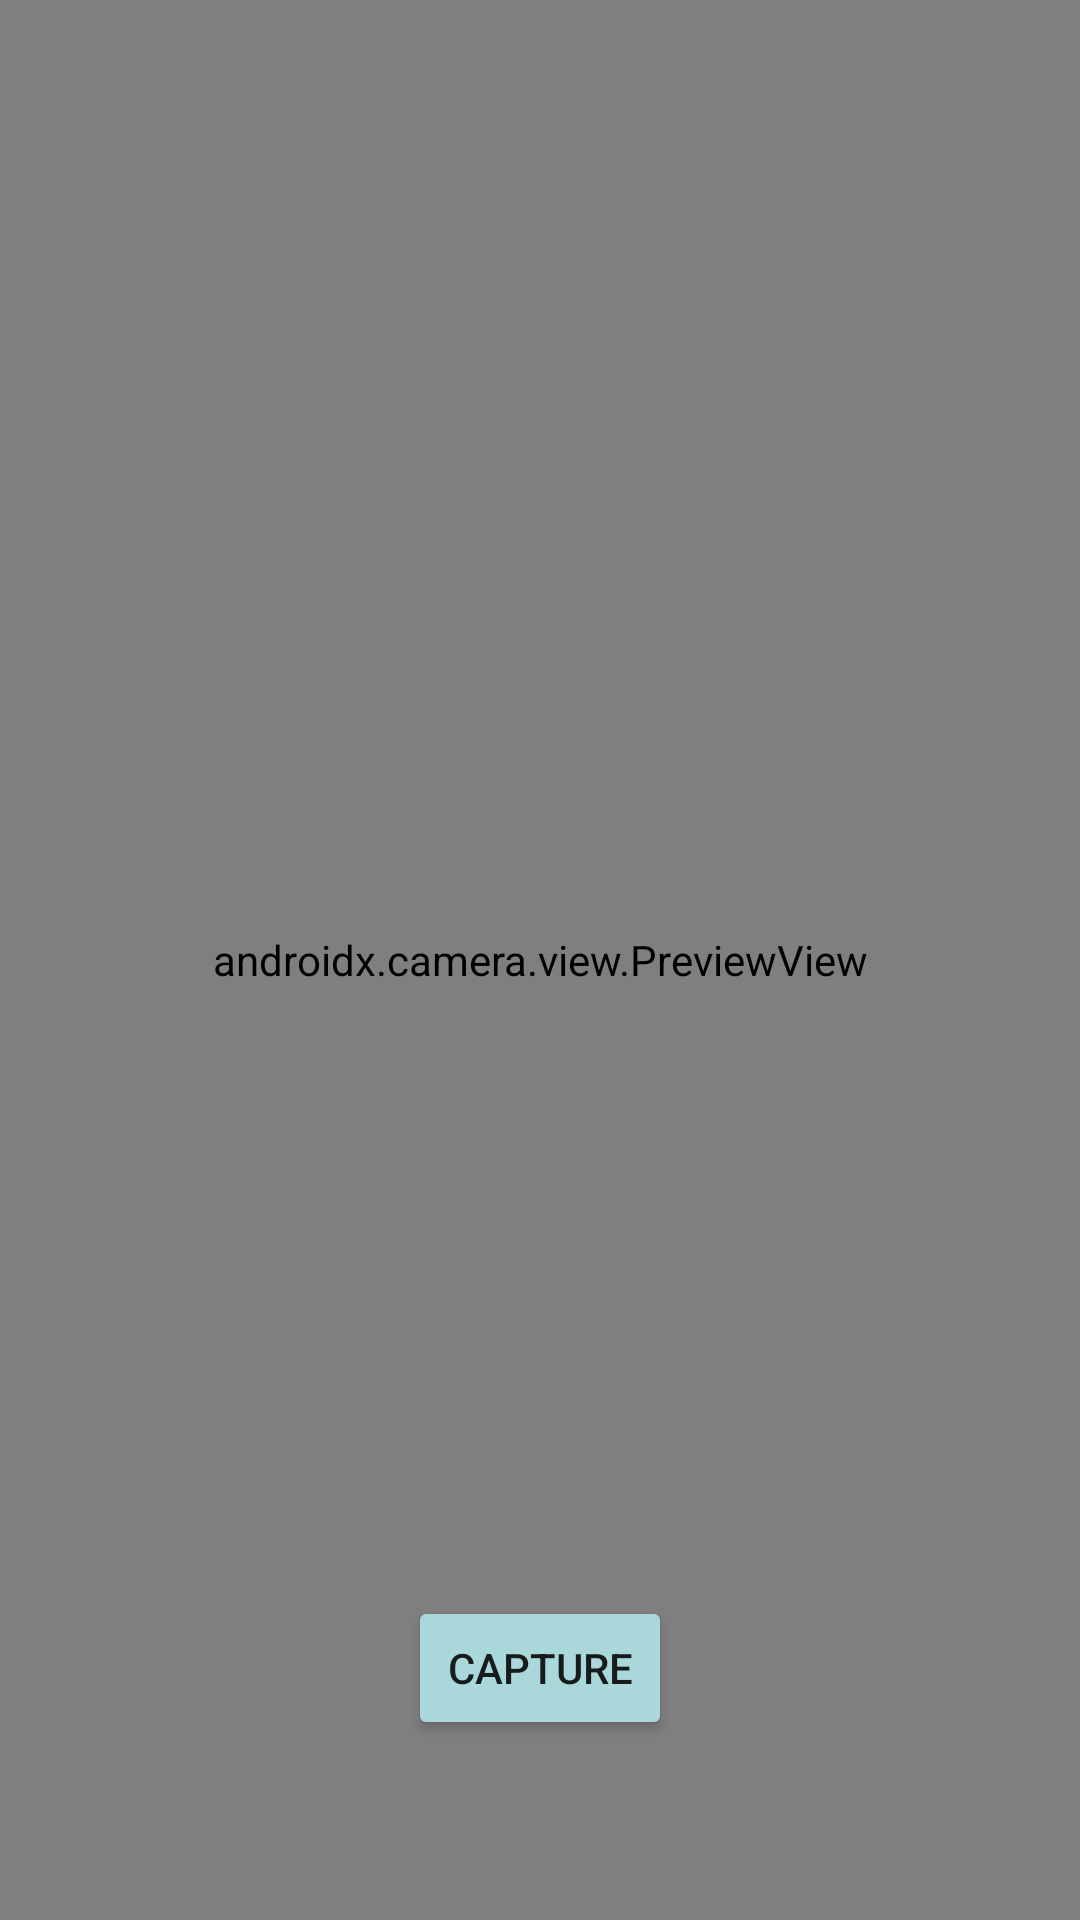

Layout XML and referenced resources for this Android screen:
<!-- AndroidManifest.xml: application theme AppTheme -->
<!-- res/layout/fragment_product_scanner.xml -->
<?xml version="1.0" encoding="utf-8"?>
<RelativeLayout xmlns:android="http://schemas.android.com/apk/res/android"
    android:layout_width="match_parent"
    android:layout_height="match_parent">

    <androidx.camera.view.PreviewView
        android:id="@+id/viewFinder"
        android:layout_width="match_parent"
        android:layout_height="match_parent" />

    <Button
        android:id="@+id/captureButton"
        android:layout_width="wrap_content"
        android:layout_height="wrap_content"
        android:layout_alignParentBottom="true"
        android:layout_centerHorizontal="true"
        android:text="Capture"
        android:layout_marginBottom="60dp"
        android:backgroundTint="@color/blueSecondary"
        />

</RelativeLayout>
<!-- resources referenced by this layout -->
<resources>
  <color name="blueSecondary">#AAD7D9</color>
  <style name="AppTheme" parent="Theme.MaterialComponents.DayNight.NoActionBar.Bridge">
          
          <item name="colorPrimary">@color/design_default_color_on_primary</item>
          <item name="colorPrimaryVariant">@color/material_on_primary_emphasis_high_type</item>
          <item name="colorOnPrimary">@color/white</item>
          <item name="colorSecondary">@color/material_dynamic_tertiary80</item>
          <item name="colorOnSecondary">@color/material_dynamic_primary50</item>
          <item name="android:statusBarColor">@color/cardview_dark_background</item>
          <item name="android:navigationBarColor">@color/cardview_dark_background</item>
  
      </style>
  <color name="white">#FFFFFFFF</color>
</resources>
